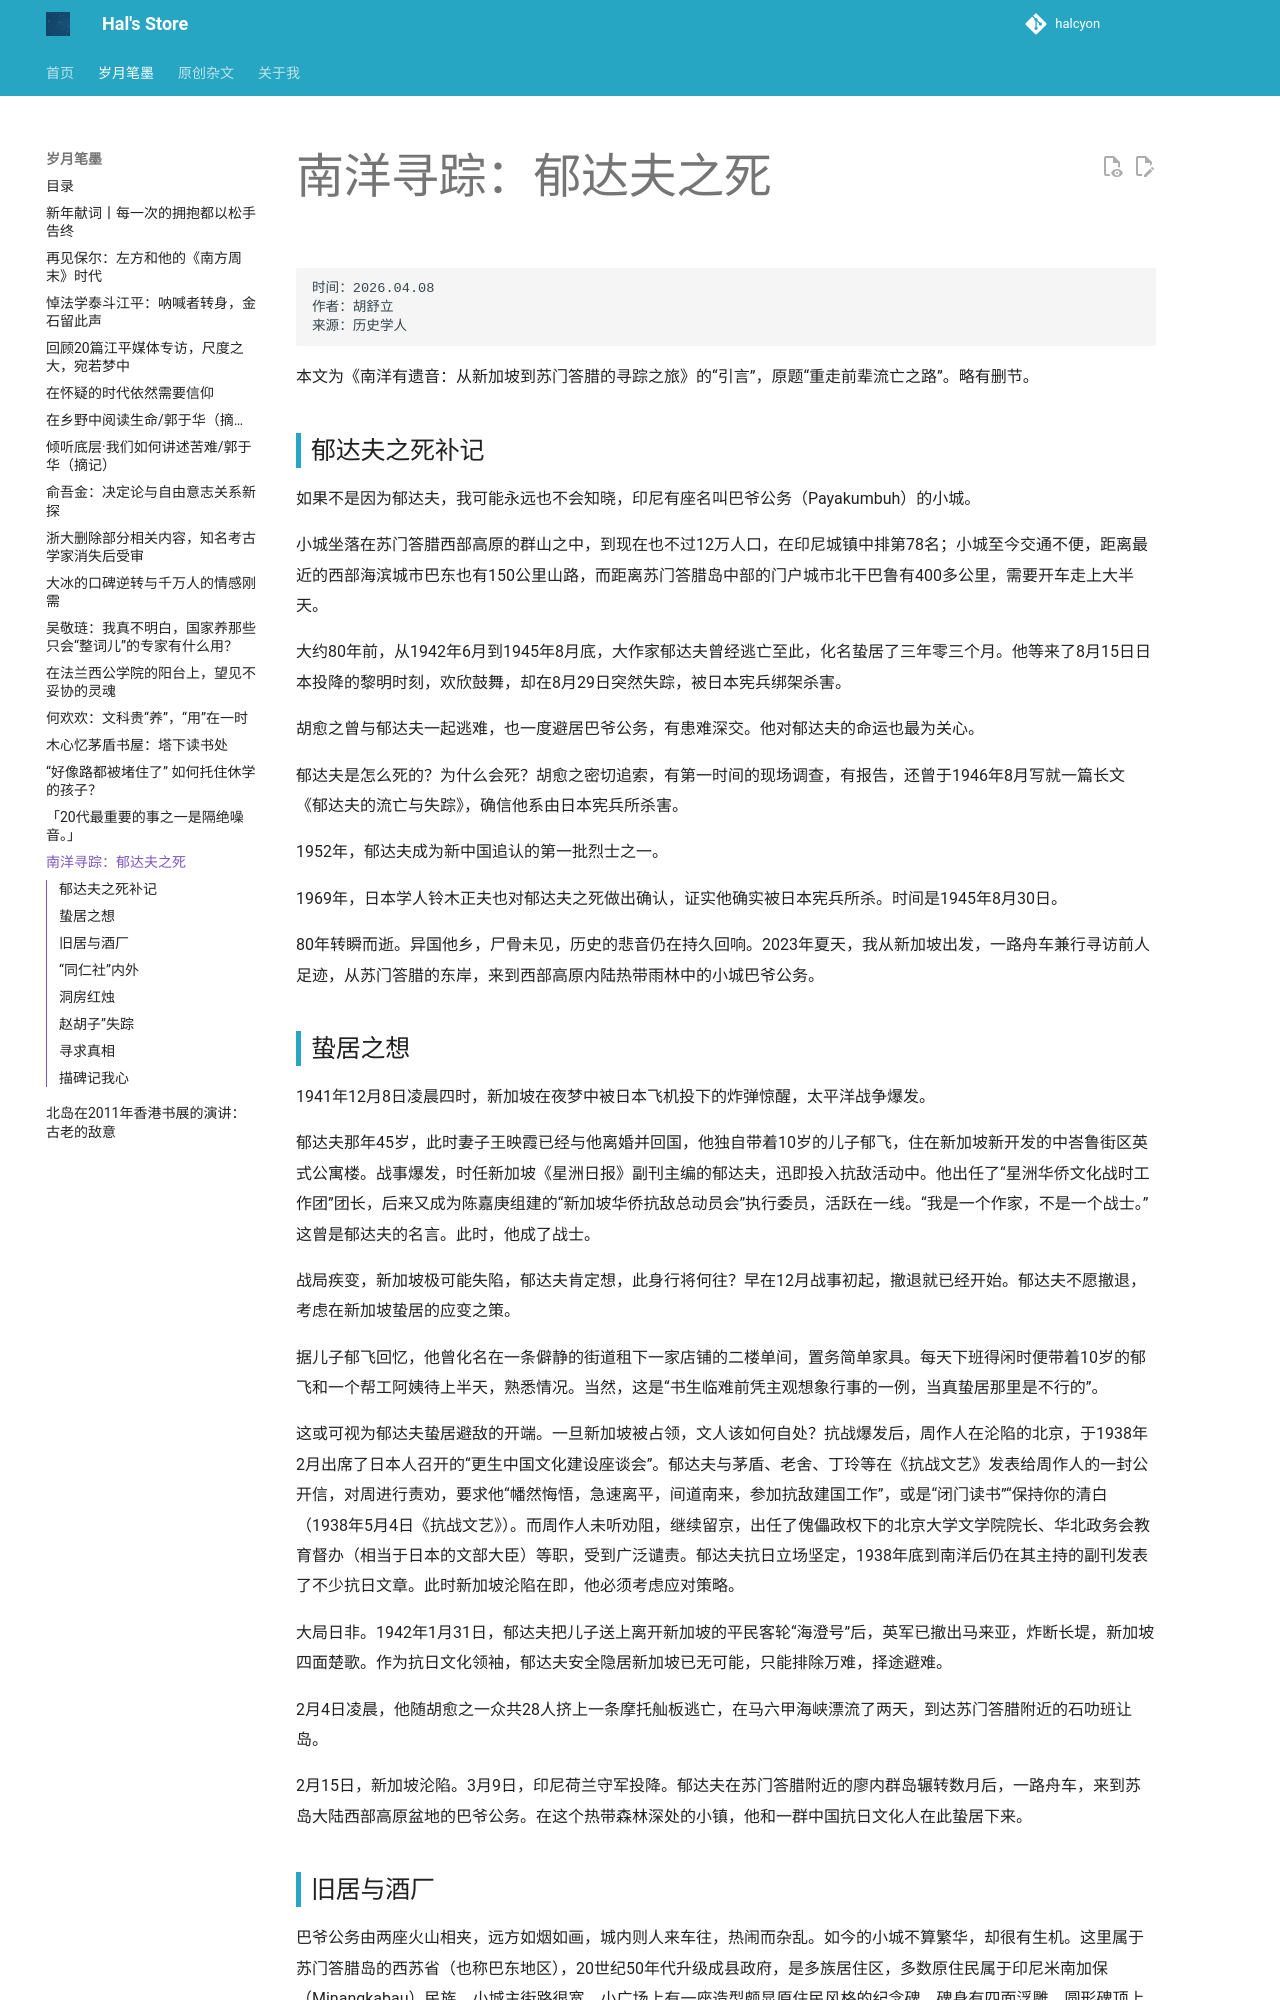

repository: hhhhalcyon/hhhhalcyon.github.io · page: article/2026/10/index.html · generator: mkdocs

    时间：2026.04.08
    作者：胡舒立
    来源：历史学人

本文为《南洋有遗音：从新加坡到苏门答腊的寻踪之旅》的“引言”，原题“重走前辈流亡之路”。略有删节。

## 郁达夫之死补记

如果不是因为郁达夫，我可能永远也不会知晓，印尼有座名叫巴爷公务（Payakumbuh）的小城。

小城坐落在苏门答腊西部高原的群山之中，到现在也不过12万人口，在印尼城镇中排第78名；小城至今交通不便，距离最近的西部海滨城市巴东也有150公里山路，而距离苏门答腊岛中部的门户城市北干巴鲁有400多公里，需要开车走上大半天。

大约80年前，从1942年6月到1945年8月底，大作家郁达夫曾经逃亡至此，化名蛰居了三年零三个月。他等来了8月15日日本投降的黎明时刻，欢欣鼓舞，却在8月29日突然失踪，被日本宪兵绑架杀害。

胡愈之曾与郁达夫一起逃难，也一度避居巴爷公务，有患难深交。他对郁达夫的命运也最为关心。

郁达夫是怎么死的？为什么会死？胡愈之密切追索，有第一时间的现场调查，有报告，还曾于1946年8月写就一篇长文《郁达夫的流亡与失踪》，确信他系由日本宪兵所杀害。

1952年，郁达夫成为新中国追认的第一批烈士之一。

1969年，日本学人铃木正夫也对郁达夫之死做出确认，证实他确实被日本宪兵所杀。时间是1945年8月30日。

80年转瞬而逝。异国他乡，尸骨未见，历史的悲音仍在持久回响。2023年夏天，我从新加坡出发，一路舟车兼行寻访前人足迹，从苏门答腊的东岸，来到西部高原内陆热带雨林中的小城巴爷公务。

## 蛰居之想

1941年12月8日凌晨四时，新加坡在夜梦中被日本飞机投下的炸弹惊醒，太平洋战争爆发。

郁达夫那年45岁，此时妻子王映霞已经与他离婚并回国，他独自带着10岁的儿子郁飞，住在新加坡新开发的中峇鲁街区英式公寓楼。战事爆发，时任新加坡《星洲日报》副刊主编的郁达夫，迅即投入抗敌活动中。他出任了“星洲华侨文化战时工作团”团长，后来又成为陈嘉庚组建的“新加坡华侨抗敌总动员会”执行委员，活跃在一线。“我是一个作家，不是一个战士。”这曾是郁达夫的名言。此时，他成了战士。

战局疾变，新加坡极可能失陷，郁达夫肯定想，此身行将何往？早在12月战事初起，撤退就已经开始。郁达夫不愿撤退，考虑在新加坡蛰居的应变之策。

据儿子郁飞回忆，他曾化名在一条僻静的街道租下一家店铺的二楼单间，置务简单家具。每天下班得闲时便带着10岁的郁飞和一个帮工阿姨待上半天，熟悉情况。当然，这是“书生临难前凭主观想象行事的一例，当真蛰居那里是不行的”。

这或可视为郁达夫蛰居避敌的开端。一旦新加坡被占领，文人该如何自处？抗战爆发后，周作人在沦陷的北京，于1938年2月出席了日本人召开的“更生中国文化建设座谈会”。郁达夫与茅盾、老舍、丁玲等在《抗战文艺》发表给周作人的一封公开信，对周进行责劝，要求他“幡然悔悟，急速离平，间道南来，参加抗敌建国工作”，或是“闭门读书”“保持你的清白（1938年5月4日《抗战文艺》）。而周作人未听劝阻，继续留京，出任了傀儡政权下的北京大学文学院院长、华北政务会教育督办（相当于日本的文部大臣）等职，受到广泛谴责。郁达夫抗日立场坚定，1938年底到南洋后仍在其主持的副刊发表了不少抗日文章。此时新加坡沦陷在即，他必须考虑应对策略。

大局日非。1942年1月31日，郁达夫把儿子送上离开新加坡的平民客轮“海澄号”后，英军已撤出马来亚，炸断长堤，新加坡四面楚歌。作为抗日文化领袖，郁达夫安全隐居新加坡已无可能，只能排除万难，择途避难。

2月4日凌晨，他随胡愈之一众共28人挤上一条摩托舢板逃亡，在马六甲海峡漂流了两天，到达苏门答腊附近的石叻班让岛。

2月15日，新加坡沦陷。3月9日，印尼荷兰守军投降。郁达夫在苏门答腊附近的廖内群岛辗转数月后，一路舟车，来到苏岛大陆西部高原盆地的巴爷公务。在这个热带森林深处的小镇，他和一群中国抗日文化人在此蛰居下来。
